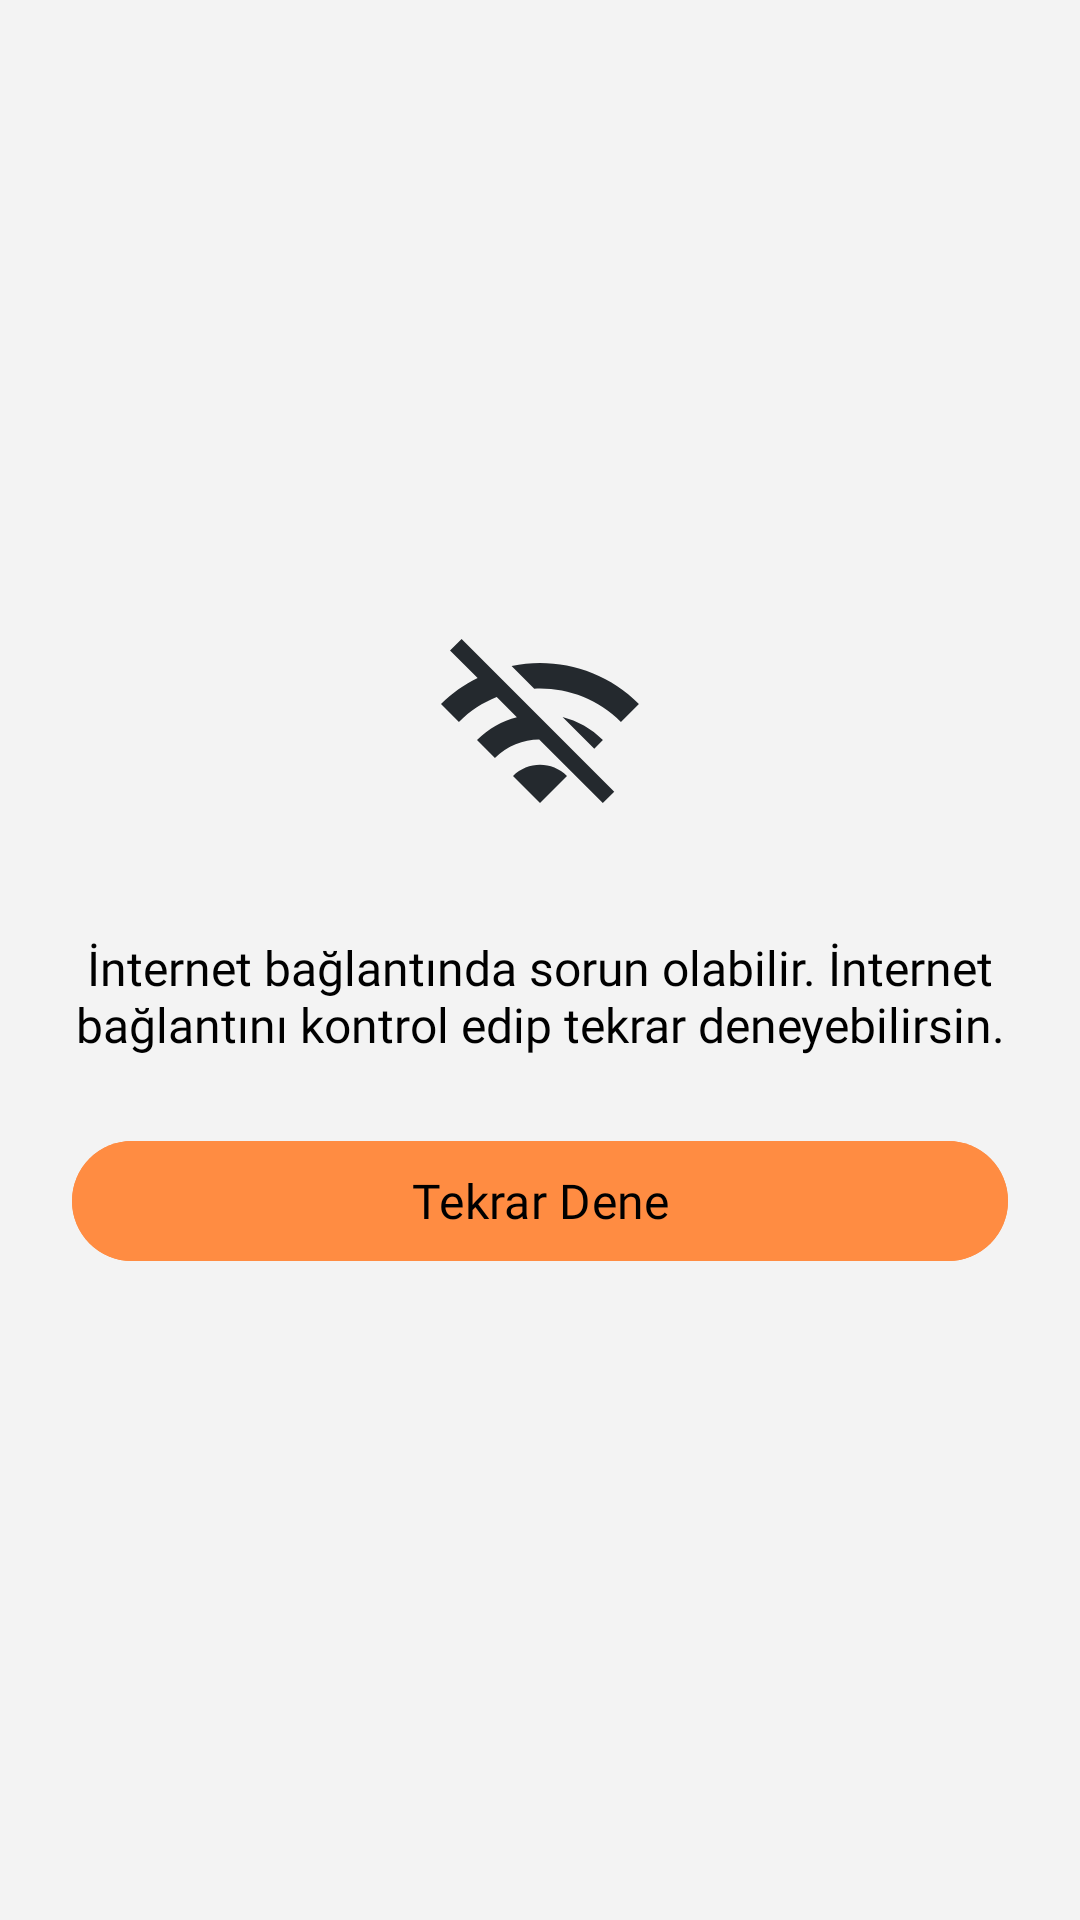

Reconstruct the res/layout file that produces this screen, plus the resources it refers to.
<!-- AndroidManifest.xml: application theme Theme.Wallies -->
<!-- res/layout/dialog_internet_check.xml -->
<?xml version="1.0" encoding="utf-8"?>
<androidx.constraintlayout.widget.ConstraintLayout xmlns:tools="http://schemas.android.com/tools"
    android:id="@+id/internetDialog"
    xmlns:android="http://schemas.android.com/apk/res/android"
    xmlns:app="http://schemas.android.com/apk/res-auto"
    style="@style/AlertDialog"
    android:layout_width="match_parent"
    android:layout_height="wrap_content"
    android:layout_gravity="center"
    tools:targetApi="s">

    <LinearLayout
        android:layout_width="match_parent"
        android:layout_height="wrap_content"
        android:orientation="vertical"
        app:layout_constraintBottom_toBottomOf="parent"
        app:layout_constraintEnd_toEndOf="parent"
        app:layout_constraintStart_toStartOf="parent"
        app:layout_constraintTop_toTopOf="parent">

        <androidx.appcompat.widget.AppCompatImageView
            android:id="@+id/ivInternetDialog"
            android:layout_width="@dimen/dp_72"
            android:layout_height="@dimen/dp_72"
            android:layout_gravity="center"
            android:layout_marginTop="@dimen/dp_16"
            app:srcCompat="@drawable/no_internet" />

        <com.google.android.material.textview.MaterialTextView
            android:id="@+id/tvTitlePermissionDialog"
            style="@style/MainText"
            android:layout_width="match_parent"
            android:layout_height="wrap_content"
            android:layout_marginStart="@dimen/dp_16"
            android:layout_marginTop="@dimen/dp_32"
            android:layout_marginEnd="@dimen/dp_16"
            android:gravity="center"
            android:text="@string/internet_error"
            android:textAlignment="center"
            app:layout_constraintEnd_toEndOf="parent"
            app:layout_constraintStart_toStartOf="parent"
            app:layout_constraintTop_toBottomOf="@+id/ivInternetDialog" />


        <com.google.android.material.button.MaterialButton
            android:id="@+id/btnOk"
            style="@style/MainText"
            android:backgroundTint="@color/orange"
            android:layout_width="match_parent"
            android:layout_height="wrap_content"
            android:layout_margin="@dimen/dp_24"
            android:text="@string/retry_button"
            android:textAllCaps="false"/>

    </LinearLayout>

</androidx.constraintlayout.widget.ConstraintLayout>
<!-- resources referenced by this layout -->
<resources>
  <color name="orange">#ff8c42</color>
  <dimen name="dp_16">16dp</dimen>
  <dimen name="dp_24">24dp</dimen>
  <dimen name="dp_32">32dp</dimen>
  <dimen name="dp_72">72dp</dimen>
  <!-- drawable no_internet (drawable) -->
  <?xml version="1.0" encoding="utf-8"?>
  <vector xmlns:android="http://schemas.android.com/apk/res/android"
      android:width="@dimen/dp_24"
      android:height="@dimen/dp_24"
      android:viewportWidth="24"
      android:viewportHeight="24"
      android:tint="@color/background_icon">
      <path
          android:fillColor="#ACACAC"
          android:pathData="M22.99,9C19.15,5.16 13.8,3.76 8.84,4.78l2.52,2.52c3.47,-0.17 6.99,1.05 9.63,3.7l2,-2zM18.99,13c-1.29,-1.29 -2.84,-2.13 -4.49,-2.56l3.53,3.53 0.96,-0.97zM2,3.05L5.07,6.1C3.6,6.82 2.22,7.78 1,9l1.99,2c1.24,-1.24 2.67,-2.16 4.2,-2.77l2.24,2.24C7.81,10.89 6.27,11.73 5,13v0.01L6.99,15c1.36,-1.36 3.14,-2.04 4.92,-2.06L18.98,20l1.27,-1.26L3.29,1.79 2,3.05zM9,17l3,3 3,-3c-1.65,-1.66 -4.34,-1.66 -6,0z"/>
  </vector>
  <string name="internet_error">There may be a problem with your internet connection. You can check your internet connection and try again.</string>
  <string name="retry_button">Try Again</string>
  <style name="AlertDialog" parent="MaterialAlertDialog.Material3">
          <item name="android:backgroundTint">@color/background</item>
          <item name="android:bottomLeftRadius">@dimen/dp_20</item>
          <item name="android:bottomRightRadius">@dimen/dp_20</item>
          <item name="android:topLeftRadius">@dimen/dp_20</item>
          <item name="android:topRightRadius">@dimen/dp_20</item>
          <item name="isMaterial3Theme">true</item>
          <item name="materialAlertDialogTitleTextStyle">@style/AlertDialogTitle</item>
          <item name="materialAlertDialogBodyTextStyle">@style/AlertDialogBody</item>
      </style>
  <style name="MainText" parent="@android:style/TextAppearance">
          <item name="android:textSize">@dimen/sp_16</item>
          <item name="android:textColor">@color/black</item>
          <item name="android:fontFamily">@font/googlesansregular</item>
      </style>
  <style name="Theme.Wallies" parent="Theme.MaterialComponents.DayNight.NoActionBar">
          
          <item name="colorPrimary">@color/purple_500</item>
          <item name="colorPrimaryVariant">@color/purple_700</item>
          <item name="colorOnPrimary">@color/white</item>
          
          <item name="colorSecondary">@color/teal_200</item>
          <item name="colorSecondaryVariant">@color/teal_700</item>
          <item name="colorOnSecondary">@color/black</item>
          
  
          <item name="android:windowBackground">@color/background</item>
          <item name="android:statusBarColor">@color/purple_03</item>
          
      </style>
  <color name="background_icon">#24292E</color>
  <color name="background">#F3F3F3</color>
  <dimen name="dp_20">20dp</dimen>
  <style name="AlertDialogTitle" parent="MaterialAlertDialog.Material3.Title.Text">
          <item name="android:textSize">@dimen/sp_16</item>
          <item name="android:textColor">@color/black</item>
          <item name="android:fontFamily">@font/googlesansmedium</item>
      </style>
  <style name="AlertDialogBody" parent="MaterialAlertDialog.Material3.Body.Text">
          <item name="android:textSize">@dimen/sp_12</item>
          <item name="android:textColor">@color/black</item>
          <item name="android:fontFamily">@font/googlesansmedium</item>
      </style>
  <dimen name="sp_16">16sp</dimen>
  <color name="black">#FF000000</color>
  <color name="purple_500">#FF6200EE</color>
  <color name="purple_700">#FF3700B3</color>
  <color name="white">#FFFFFFFF</color>
  <color name="teal_200">#FF03DAC5</color>
  <color name="teal_700">#FF018786</color>
  <color name="purple_03">#7539c6</color>
  <dimen name="sp_12">12sp</dimen>
</resources>
